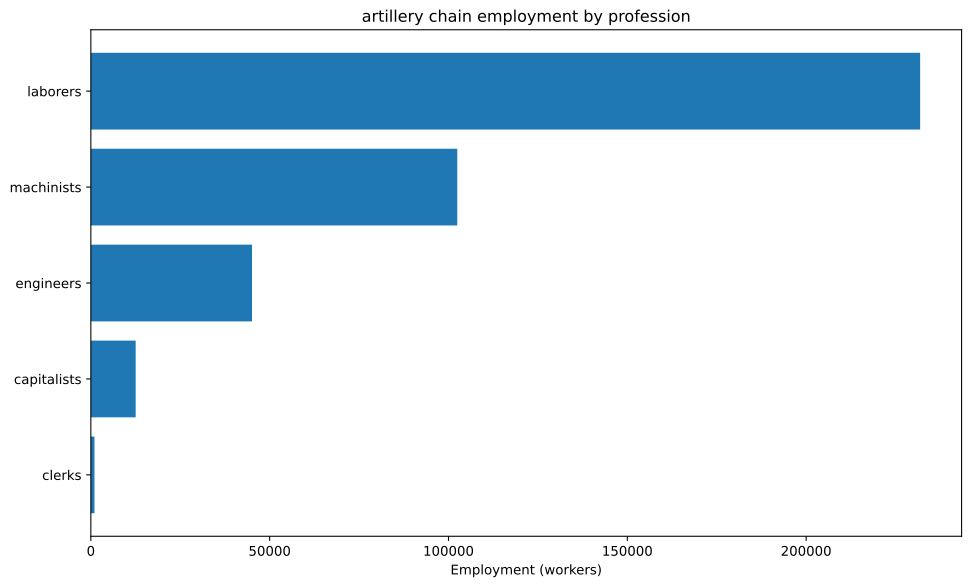

Values plotted in this chart, from the file beside it:
config, building, profession, employment
building_tooling_workshops+pm_steel+pm_a…, building_tooling_workshops, capitalists, 523.9
building_tooling_workshops+pm_steel+pm_a…, building_tooling_workshops, engineers, 2619
building_tooling_workshops+pm_steel+pm_a…, building_tooling_workshops, machinists, 5239
building_steel_mills+pm_open_hearth_proc…, building_steel_mills, capitalists, 914.8
building_steel_mills+pm_open_hearth_proc…, building_steel_mills, engineers, 6861
building_steel_mills+pm_open_hearth_proc…, building_steel_mills, laborers, 4574
building_steel_mills+pm_open_hearth_proc…, building_steel_mills, machinists, 11435
building_motor_industry+pm_electric_engi…, building_motor_industry, capitalists, 199.9
building_motor_industry+pm_electric_engi…, building_motor_industry, engineers, 1999
building_motor_industry+pm_electric_engi…, building_motor_industry, laborers, 1999
building_motor_industry+pm_electric_engi…, building_motor_industry, machinists, 1999
building_arms_industry+pm_muskets+pm_bre…, building_arms_industry, capitalists, 3571
building_arms_industry+pm_muskets+pm_bre…, building_arms_industry, engineers, 17857
building_arms_industry+pm_muskets+pm_bre…, building_arms_industry, laborers, 142857
building_arms_industry+pm_muskets+pm_bre…, building_arms_industry, machinists, 35714
building_coal_mine+pm_diesel_pump_buildi…, building_coal_mine, capitalists, 735.9
building_coal_mine+pm_diesel_pump_buildi…, building_coal_mine, engineers, 3680
building_coal_mine+pm_diesel_pump_buildi…, building_coal_mine, machinists, 11039
building_iron_mine+pm_diesel_pump_buildi…, building_iron_mine, capitalists, 1686
building_iron_mine+pm_diesel_pump_buildi…, building_iron_mine, engineers, 8432
building_iron_mine+pm_diesel_pump_buildi…, building_iron_mine, machinists, 25296
building_power_plant+pm_coal-fired_plant…, building_power_plant, capitalists, 146.8
building_power_plant+pm_coal-fired_plant…, building_power_plant, engineers, 2055
building_power_plant+pm_coal-fired_plant…, building_power_plant, laborers, 2935
building_power_plant+pm_coal-fired_plant…, building_power_plant, machinists, 2201
building_logging_camp+pm_simple_forestry…, building_logging_camp, capitalists, 3571
building_logging_camp+pm_simple_forestry…, building_logging_camp, laborers, 71429
building_oil_rig+pm_combustion_derricks+…, building_oil_rig, capitalists, 173.5
building_oil_rig+pm_combustion_derricks+…, building_oil_rig, engineers, 1562
building_oil_rig+pm_combustion_derricks+…, building_oil_rig, machinists, 3470
building_railway+pm_electric_trains+pm_s…, building_railway, capitalists, 1010
building_railway+pm_electric_trains+pm_s…, building_railway, clerks, 1010
building_railway+pm_electric_trains+pm_s…, building_railway, laborers, 8080
building_railway+pm_electric_trains+pm_s…, building_railway, machinists, 6060
